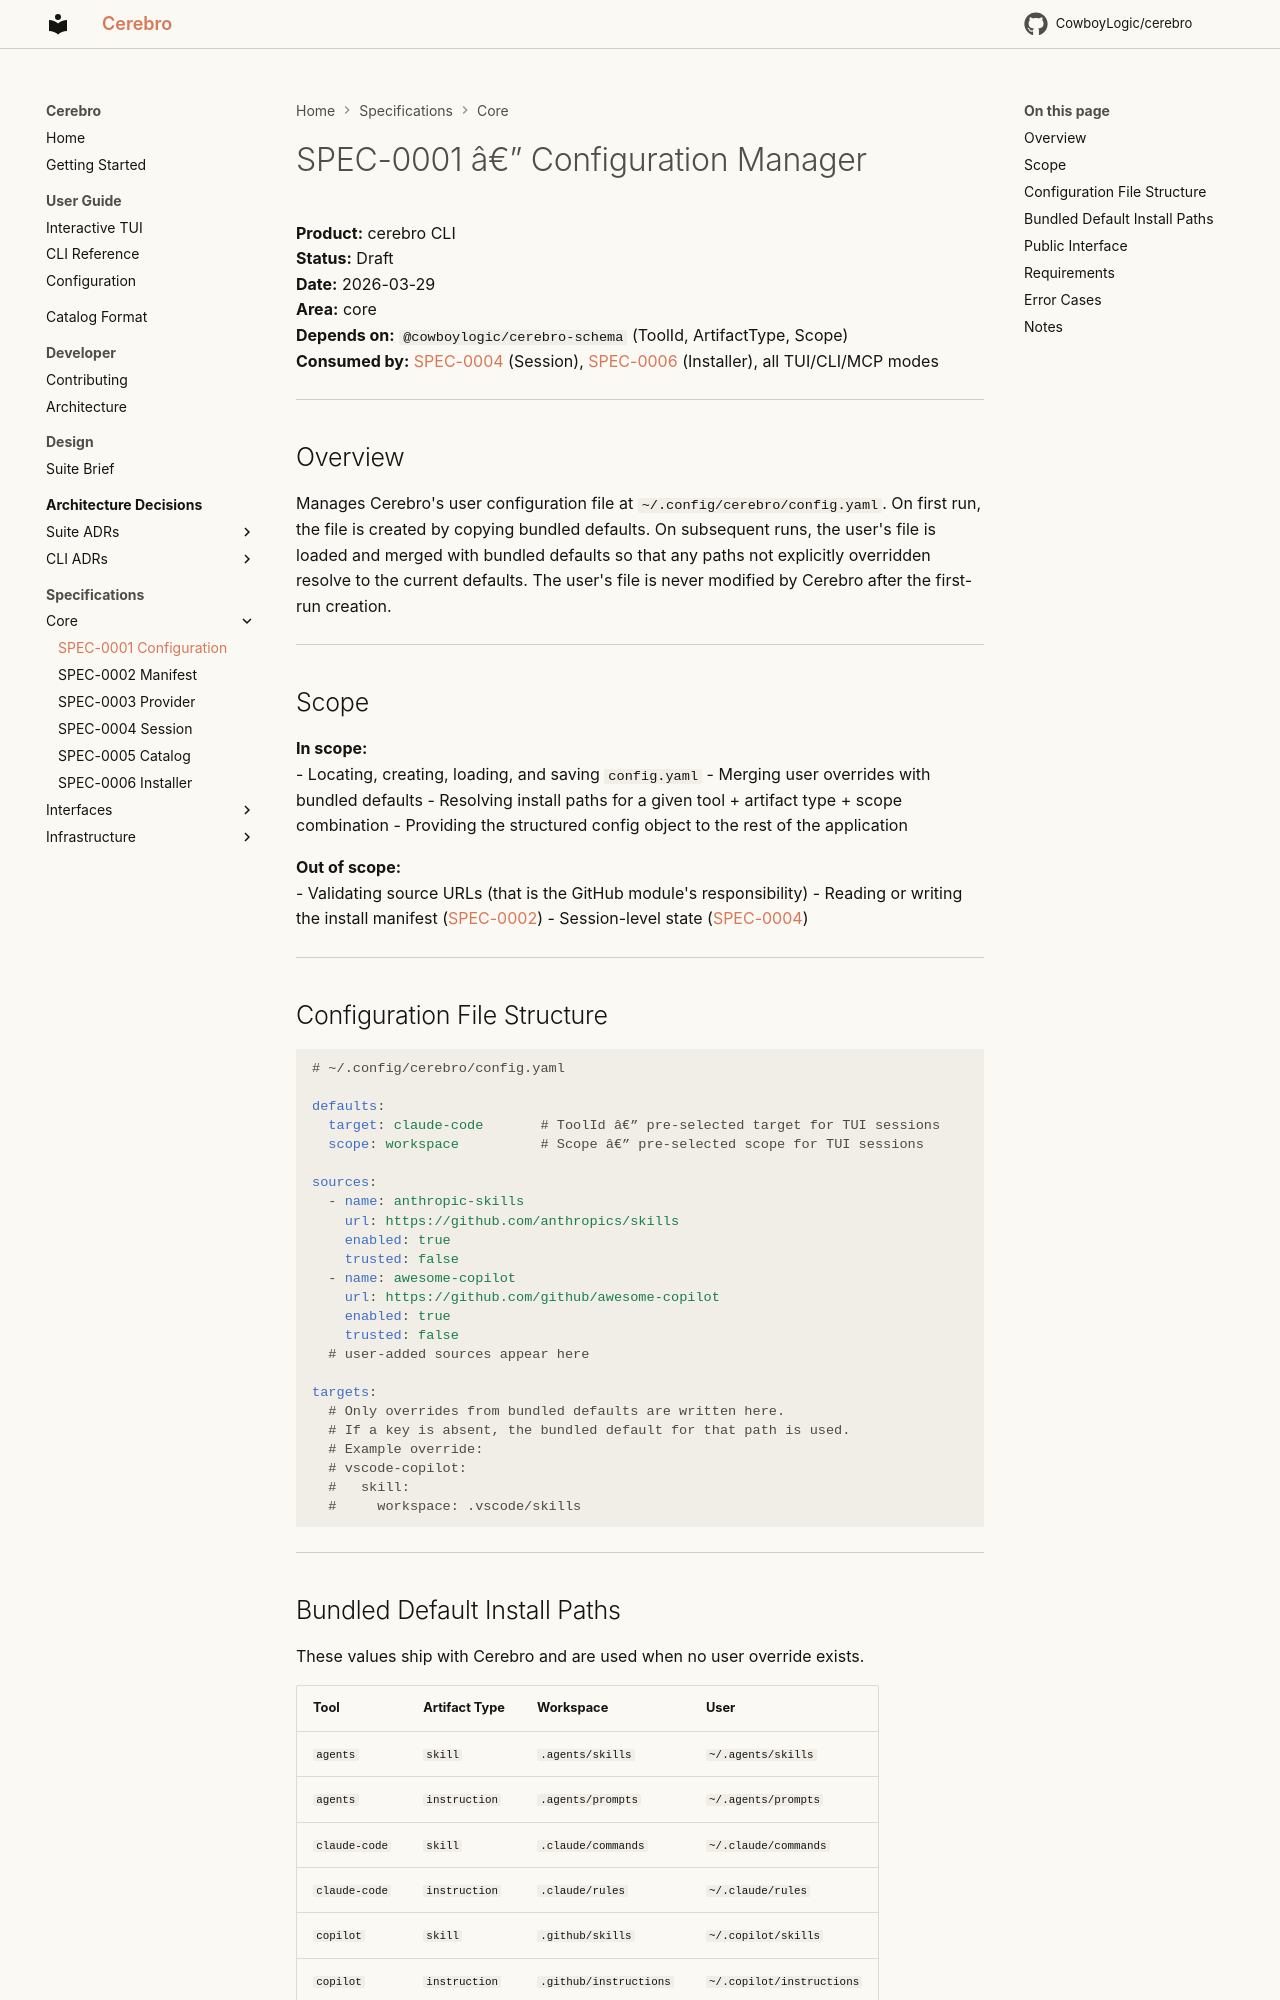

repository: CowboyLogic/cerebro · page: spec/SPEC-0001-config/index.html · generator: mkdocs

# SPEC-0001 â€” Configuration Manager

**Product:** cerebro CLI<br />
**Status:** Draft<br />
**Date:** 2026-03-29<br />
**Area:** core<br />
**Depends on:** `@cowboylogic/cerebro-schema` (ToolId, ArtifactType, Scope)<br />
**Consumed by:** [SPEC-0004](SPEC-0004-session.md) (Session), [SPEC-0006](SPEC-0006-installer.md) (Installer), all TUI/CLI/MCP modes<br />

---

## Overview

Manages Cerebro's user configuration file at `~/.config/cerebro/config.yaml`. On first run, the file is created by copying bundled defaults. On subsequent runs, the user's file is loaded and merged with bundled defaults so that any paths not explicitly overridden resolve to the current defaults. The user's file is never modified by Cerebro after the first-run creation.

---

## Scope

**In scope:**<br />
- Locating, creating, loading, and saving `config.yaml`
- Merging user overrides with bundled defaults
- Resolving install paths for a given tool + artifact type + scope combination
- Providing the structured config object to the rest of the application

**Out of scope:**<br />
- Validating source URLs (that is the GitHub module's responsibility)
- Reading or writing the install manifest ([SPEC-0002](SPEC-0002-manifest.md))
- Session-level state ([SPEC-0004](SPEC-0004-session.md))

---

## Configuration File Structure

```yaml
# ~/.config/cerebro/config.yaml

defaults:
  target: claude-code       # ToolId â€” pre-selected target for TUI sessions
  scope: workspace          # Scope â€” pre-selected scope for TUI sessions

sources:
  - name: anthropic-skills
    url: https://github.com/anthropics/skills
    enabled: true
    trusted: false
  - name: awesome-copilot
    url: https://github.com/github/awesome-copilot
    enabled: true
    trusted: false
  # user-added sources appear here

targets:
  # Only overrides from bundled defaults are written here.
  # If a key is absent, the bundled default for that path is used.
  # Example override:
  # vscode-copilot:
  #   skill:
  #     workspace: .vscode/skills
```

---

## Bundled Default Install Paths

These values ship with Cerebro and are used when no user override exists.

| Tool | Artifact Type | Workspace | User |
|------|--------------|-----------|------|
| `agents` | `skill` | `.agents/skills` | `~/.agents/skills` |
| `agents` | `instruction` | `.agents/prompts` | `~/.agents/prompts` |
| `claude-code` | `skill` | `.claude/commands` | `~/.claude/commands` |
| `claude-code` | `instruction` | `.claude/rules` | `~/.claude/rules` |
| `copilot` | `skill` | `.github/skills` | `~/.copilot/skills` |
| `copilot` | `instruction` | `.github/instructions` | `~/.copilot/instructions` |

---
